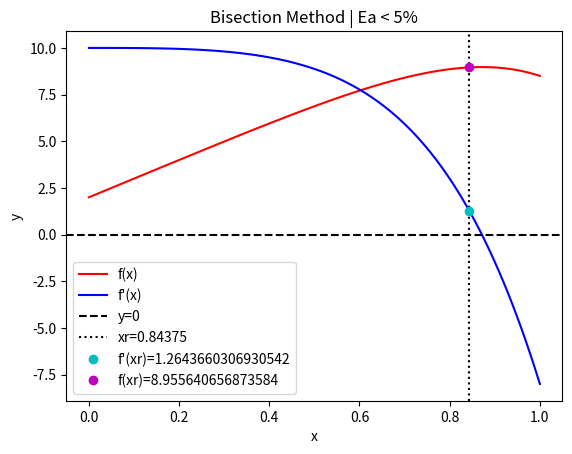

Reproduce this figure in Python.
"""Homework 3: Problem 5.12

[redacted]
[redacted]
George Mason University
Fall 2020
"""

import matplotlib.pyplot as plt
import numpy as np


def f(x):
    return -2 * x**6 - 1.5 * x**4 + 10 * x + 2


def dfdx(x):
    return -12 * x**5 - 6 * x**3 + 10



def bisect(f, xl, xu, es, itermax):
    yl = f(xl)
    xr = xl
    for i in range(itermax):
        xold = xr
        xr = (xl + xu) / 2
        yr = f(xr)
        if xr == 0:
            ea = 1.0
        else:
            ea = abs((xr - xold) / xr)

        # Test the sign and adjust the boundaries
        t = yl * yr
        if t < 0:
            xu = xr
        elif t > 0:
            xl = xr
            yl = yr
        else:
            ea = 0

        if ea < es:
            # Our error is small enough, so we stop early
            break

    return (xr, yr)


def main():
    (xr, y) = bisect(dfdx, 0, 1, 0.05, 1000)
    x = np.linspace(0, 1, 100)
    plt.plot(x, f(x), 'r', label='f(x)')
    plt.plot(x, dfdx(x), 'b', label='f\'(x)')
    plt.axhline(0, color='k', linestyle='--', label='y=0')
    plt.axvline(xr, color='k', linestyle=':', label='xr={}'.format(xr))
    plt.plot(xr, y, 'co', label='f\'(xr)={}'.format(y))
    plt.plot(xr, f(xr), 'mo', label='f(xr)={}'.format(f(xr)))
    plt.xlabel('x')
    plt.ylabel('y')
    plt.title('Bisection Method | Ea < 5%')
    plt.legend(loc='best')
    plt.savefig('hw3a.png')


if __name__ == '__main__':
    main()
